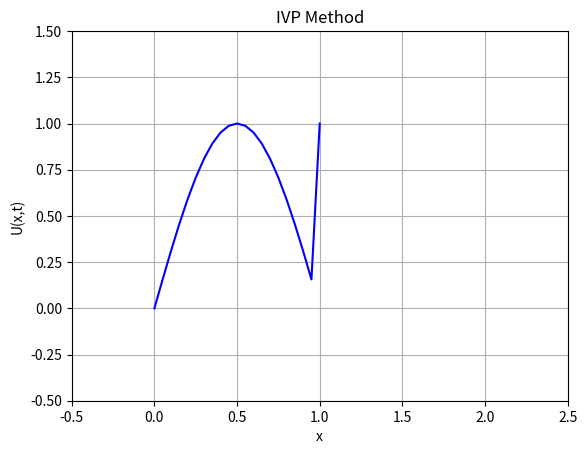
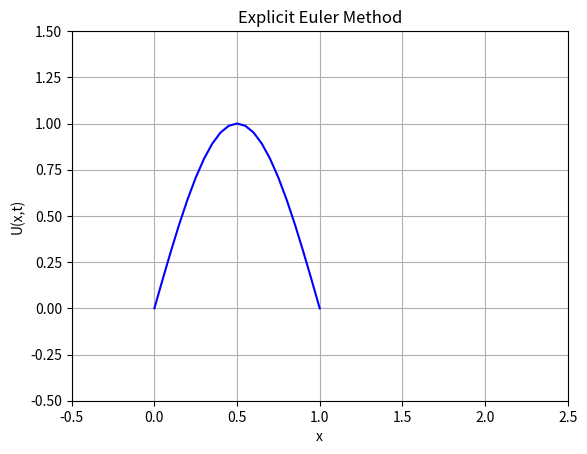
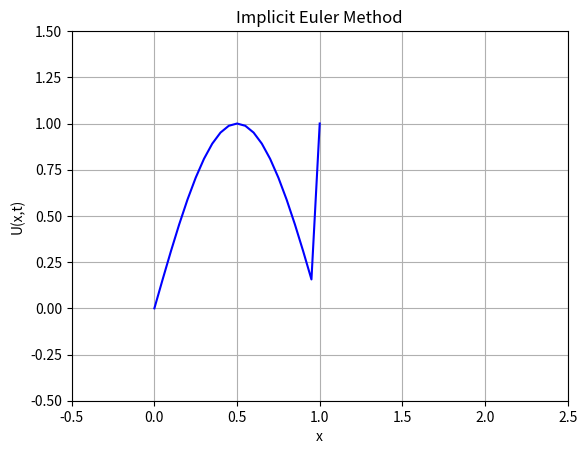

Recreate these plots in Python, in order.
import numpy as np
from scipy.integrate import solve_ivp
import matplotlib.pyplot as plt
import matplotlib.animation as animation

class BoundaryCondition:
    def __init__(self, bc, value):
        self.bc = bc
        self.value = value

class DiffusionProblem:
    def __init__(self, N, a, b, D, q, initial_condition, boundary_conditions, time_span, t_eval, method):
        self.N = N
        self.a = a
        self.b = b
        self.D = D
        self.q = q
        self.initial_condition = initial_condition
        self.boundary_conditions = boundary_conditions
        self.time_span = time_span
        self.t_eval = t_eval
        self.method = method
    

def diffusion_rhs(t, U, D, q, a, b, N, left_BC, right_BC):
    dUdt = np.zeros_like(U)

    x = np.linspace(a, b, N+1)
    dx = x[1] - x[0]

    # Interior points
    for i in range(1, N):
        dUdt[i] = D * (U[i+1] - 2*U[i] + U[i-1]) / dx**2 + q(0, x[i], U[i], a, b)

    # Apply boundary conditions
    if left_BC.bc == 'dirichlet':
        U[0] = left_BC.value
    elif left_BC.bc == 'neumann':
        dUdt[0] = left_BC.value
        #dUdt[0] = (U[1] - U[0]) / dx  
        #dUdt[0] = D * (U[1] - U[0]) / dx**2 + left_BC.value
    elif left_BC.bc == 'robin':
        dUdt[0] = (U[1] - U[0]) / dx + left_BC.value * (U[0] - a)

    if right_BC.bc == 'dirichlet':
        U[N] = right_BC.value

    elif right_BC.bc == 'neumann':
        dUdt[N] = right_BC.value 
        #dUdt[N] = (U[N] - U[N-1]) / dx 
        #dUdt[N] = D * (U[N] - U[N-1]) / dx**2 + right_BC.value
    elif right_BC.bc == 'robin':
        dUdt[N] = (U[N] - U[N-1]) / dx + right_BC.value * (b - U[N])

    return dUdt

def explicit_euler_step(U, D, q, dt, a, b, N, left_BC, right_BC):
    U_new = np.zeros_like(U)

    dx = (b - a) / N
    x = np.linspace(a, b, N+1)

    # Apply boundary conditions
    if left_BC.bc == 'dirichlet':
        #U_new[0] = left_BC.value
        U[0] = left_BC.value

    for i in range(1, N):
        U_new[i] = U[i] + dt * D * (U[i+1] - 2*U[i] + U[i-1]) / dx**2 + dt * q(0, x[i], U[i], a, b)
    
    if left_BC.bc == 'neumann':
        #U_new[0] = U[0] + dt*D/dx**2 * (U[1] -2* U[0] + left_BC.value)
        #U_new[0] = U[0] + dt * D / dx * (left_BC.value)
        U_new[0] = U[0] + dt * D / dx**2 * (U[1] - U[0]) + dt * left_BC.value / dx
    elif left_BC.bc == 'robin':
        U_new[0] = U[0] + dt * (left_BC.value(0) * (U[0] - a))
    
    if right_BC.bc == 'dirichlet':
        U_new[N] = right_BC.value
    elif right_BC.bc == 'neumann':
        #U_new[N] = U[N] + D*dt / dx * right_BC.value
        #U_new[N] = U[N] + dt*D/dx**2 * (right_BC.value - 2*U[N] + U[N-1])
        U_new[N] = U[N] + dt * D / dx**2 * (U[N-1] - U[N]) + dt * right_BC.value / dx
    elif right_BC.bc == 'robin':
        U_new[N] = U[N] + dt * (right_BC.value(0) * (b - U[N]))

    return U_new


def solve_diffusion(problem):
    a = problem.a
    N = problem.N
    b = problem.b
    D = problem.D
    q = problem.q
    initial_condition = problem.initial_condition
    boundary_conditions = problem.boundary_conditions
    time_span = problem.time_span
    t_eval = problem.t_eval
    method = problem.method
    print(method)

    dx = (b - a) / N
    x = np.linspace(a, b, N+1)

    if method == 'explicit_euler':
        dt = time_span[1] / (len(t_eval) - 1)
        U = np.zeros((len(t_eval), N+1))
        U[0] = initial_condition(x)

        for i in range(len(t_eval) - 1):
            U[i+1] = explicit_euler_step(U[i], D, q, dt, a, b, N, boundary_conditions[0], boundary_conditions[1])

    elif method == 'solve_ivp':
        t_eval = np.linspace(*time_span, N)
        def diffusion_system(t, U):
            return diffusion_rhs(t, U, D, q, a, b, N, boundary_conditions[0], boundary_conditions[1])

        U = solve_ivp(diffusion_system, time_span, initial_condition(x), t_eval=t_eval, method='RK45').y
        U = U.T
    
    elif method == 'implicit_euler':
        dt = 0.01
        U = diffusion_implicit_euler(D, q, boundary_conditions[0], boundary_conditions[1], initial_condition, dt, dx, time_span[1], a, b)

    else:
        raise ValueError("Invalid method. Choose 'explicit_euler' or 'solve_ivp'.")

    return x, t_eval, U


def diffusion_implicit_euler(D, q, bc_left, bc_right, u0, dt, dx, T, a, b):
    Nt = int(T/dt) + 1  # Number of time steps
    Nu = int((b - a)/dx) + 1  # Number of spatial points
    u = np.zeros((Nt, Nu))
    x = np.linspace(a, b, Nu)  # Spatial grid
    u[0] = u0(x)  # Applying the initial condition

    # Adjusted matrix A for Implicit Euler
    r = D * dt / dx**2
    A = np.diag((1 + 2*r) * np.ones(Nu)) - np.diag(r * np.ones(Nu - 1), -1) - np.diag(r * np.ones(Nu - 1), 1)

    # Apply Dirichlet boundary conditions in A
    A[0, 0], A[-1, -1] = 1, 1
    A[0, 1], A[-1, -2] = 0, 0  # Ensuring no flux contribution from outside the domain

    for n in range(1, Nt):
        un = u[n-1]
        b = un   # RHS based on previous timestep, scaled by 1/dt

        # Add the contribution from the q term if it's not trivial
        b += q(n*dt, x, un, a, b) * dt  # q term scaled by dt for the implicit method

        # Apply boundary conditions
        if bc_left.bc == 'dirichlet':
            b[0] = bc_left.value
        elif bc_left.bc == 'neumann':
            A[0, 0] = -1 / dx
            A[0, 1] = 1 / dx
            b[0] += bc_left.value * dx / D  # Adjust for Neumann on the left

        if bc_right.bc == 'dirichlet':
            b[-1] = bc_right.value
        elif bc_right.bc == 'neumann':
            b[-1] += bc_right.value * dx / D  # Adjust for Neumann on the right

        # Solve the system for this timestep
        u[n] = np.linalg.solve(A, b)

    return u

def animate_solution(x, t_eval, U,title):
    fig, ax = plt.subplots()
    line, = ax.plot(x, U[0], color='blue')
    plt.xlim(-0.5,2.5)
    plt.ylim(-0.5,1.5)
    plt.title(title)
    plt.xlabel('x')
    plt.ylabel('U(x,t)')
    plt.grid(True)
    def update(frame):
        line.set_ydata(U[frame])
        line.set_xdata(x)  
        return line,

    ani = animation.FuncAnimation(fig, update, frames=len(t_eval), blit=True)
    plt.show()


def plot_solution(x, t_eval, U):
    plt.figure(figsize=(10, 6))
    for i in range(len(t_eval)):
        plt.plot(x, U[i], label=f't={t_eval[i]:.2f}')
    plt.xlabel('x')
    plt.ylabel('U')
    plt.legend()
    plt.title('Diffusion Solution')
    plt.show()


def main():
    a = 0
    b = 1
    D = 1
    N = 20
    T = 2

    q = lambda t, x, U, a, b: 0*x #U * np.sin(x)

    def initial_condition(x):
        return np.sin(np.pi *(x-a)/(b-a))

    def left_boundary_condition(t):
        return 0

    def right_boundary_condition(t):
        return 1
    dx = (b - a) / N
    time_span = (0, T)
    dt = 0.00125
    #value of dt where explicit euler method is stable critera:
    #dt <= dx**2/(2*D)
    dt_max = ((b-a)/N)**2/ (2 * D)
    print(f'Using the Criterion to maintian stability for the Explicit Euler Method, the Maxium value of Delta T = {dt_max}')
    dt = 0.5*dt_max

    t_eval = np.arange(*time_span, dt)

    boundary_conditions = (BoundaryCondition('dirichlet', value=left_boundary_condition(0)),
                           BoundaryCondition('dirichlet', value=right_boundary_condition(0)))

    problem_ivp = DiffusionProblem(N,a, b, D, q, initial_condition, boundary_conditions, time_span, t_eval, method='solve_ivp')
    problem_euler = DiffusionProblem(N,a, b, D, q, initial_condition, boundary_conditions, time_span, t_eval, method='explicit_euler')
    
    x = np.linspace(a, b, N+1)
    x_ivp, t_eval_ivp, U_ivp = solve_diffusion(problem_ivp)
    x_euler, t_eval_euler, U_euler = solve_diffusion(problem_euler)

    animate_solution(x_ivp, t_eval_ivp, U_ivp, "IVP Method")
    
    animate_solution(x_euler, t_eval_euler, U_euler, "Explicit Euler Method")

    # u_implicit = diffusion_implicit_euler(D, q, boundary_conditions[0], boundary_conditions[1], initial_condition, 0.01, dx, T,a,b)
    x,t,U = solve_diffusion(DiffusionProblem(N,a, b, D, q, initial_condition, boundary_conditions, time_span, t_eval, method='implicit_euler'))

    animate_solution(x, t, U, 'Implicit Euler Method')


if __name__ == '__main__':
    main()


# Simulates Exercise 1 analytical sol from week 20

# # Parameters
# D = 1  # Diffusion coefficient
# a = 0   # Left boundary
# b = 1   # Right boundary
# x = np.linspace(a, b, 100)  # Space grid
# t_start, t_end, t_step = 0, 2, 0.01  # Time range and step

# # Pre-calculate exact solution for all time steps
# u_exact = np.zeros((int((t_end - t_start) / t_step) + 1, x.size))
# for i, t in enumerate(np.arange(t_start, t_end + t_step, t_step)):
#     u_exact[i, :] = np.exp(-D * np.pi ** 2 * t / ((b - a) ** 2)) \
#                    * np.sin(np.pi * (x - a) / (b - a))

# # Animation function
# def update(frame):
#     line.set_ydata(u_exact[frame, :])
#     return line,

# # Plot setup
# fig, ax = plt.subplots()
# line, = ax.plot(x, u_exact[0, :])
# ax.set_xlabel('x')
# ax.set_ylabel('u(x, t)')
# ax.set_xlim(a, b)
# ax.set_ylim(-1.2, 1.2)

# # Animation creation
# ani = FuncAnimation(fig, update, frames=int((t_end - t_start) / t_step) + 1, interval=100, blit=True)

# # Display the animation
# plt.show()
